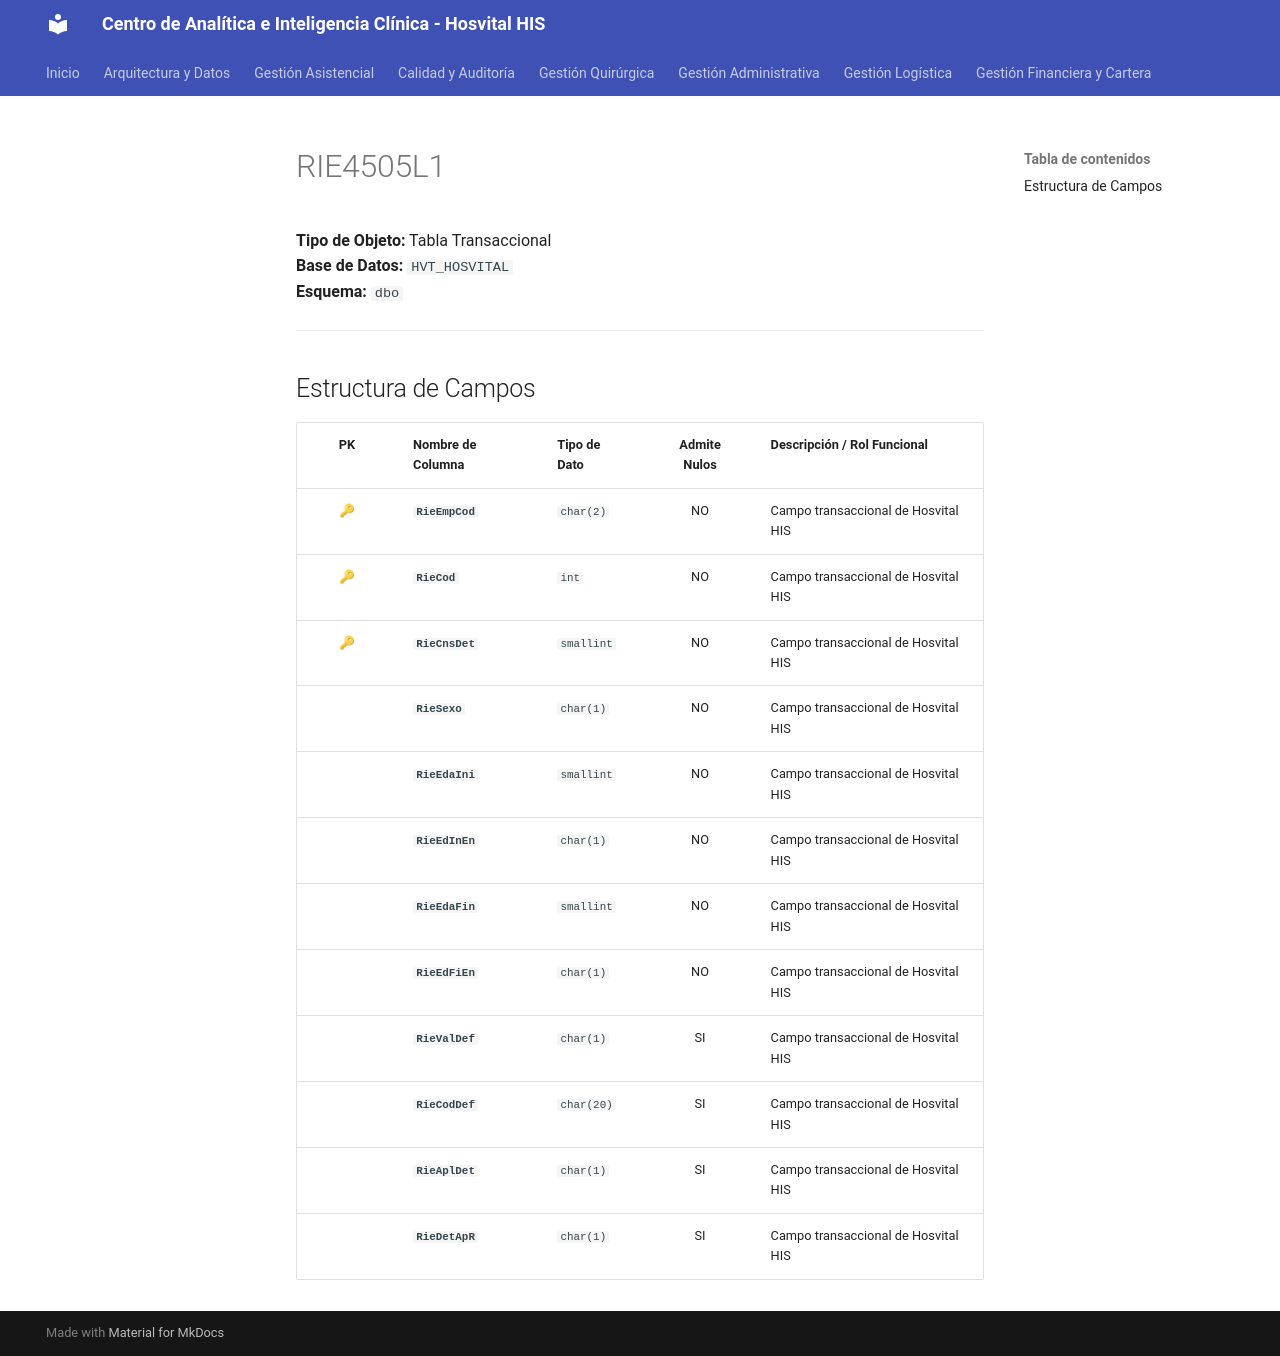

repository: SoporteSaludtech/superset-docs · page: diccionario-general/RIE4505L1/index.html · generator: mkdocs

# RIE4505L1

**Tipo de Objeto:** Tabla Transaccional  
**Base de Datos:** `HVT_HOSVITAL`  
**Esquema:** `dbo`

---

## Estructura de Campos

| PK | Nombre de Columna | Tipo de Dato | Admite Nulos | Descripción / Rol Funcional |
| :-: | :--- | :--- | :-: | :--- |
| 🔑 | **`RieEmpCod`** | `char(2)` | NO | Campo transaccional de Hosvital HIS |
| 🔑 | **`RieCod`** | `int` | NO | Campo transaccional de Hosvital HIS |
| 🔑 | **`RieCnsDet`** | `smallint` | NO | Campo transaccional de Hosvital HIS |
|  | **`RieSexo`** | `char(1)` | NO | Campo transaccional de Hosvital HIS |
|  | **`RieEdaIni`** | `smallint` | NO | Campo transaccional de Hosvital HIS |
|  | **`RieEdInEn`** | `char(1)` | NO | Campo transaccional de Hosvital HIS |
|  | **`RieEdaFin`** | `smallint` | NO | Campo transaccional de Hosvital HIS |
|  | **`RieEdFiEn`** | `char(1)` | NO | Campo transaccional de Hosvital HIS |
|  | **`RieValDef`** | `char(1)` | SI | Campo transaccional de Hosvital HIS |
|  | **`RieCodDef`** | `char(20)` | SI | Campo transaccional de Hosvital HIS |
|  | **`RieAplDet`** | `char(1)` | SI | Campo transaccional de Hosvital HIS |
|  | **`RieDetApR`** | `char(1)` | SI | Campo transaccional de Hosvital HIS |
